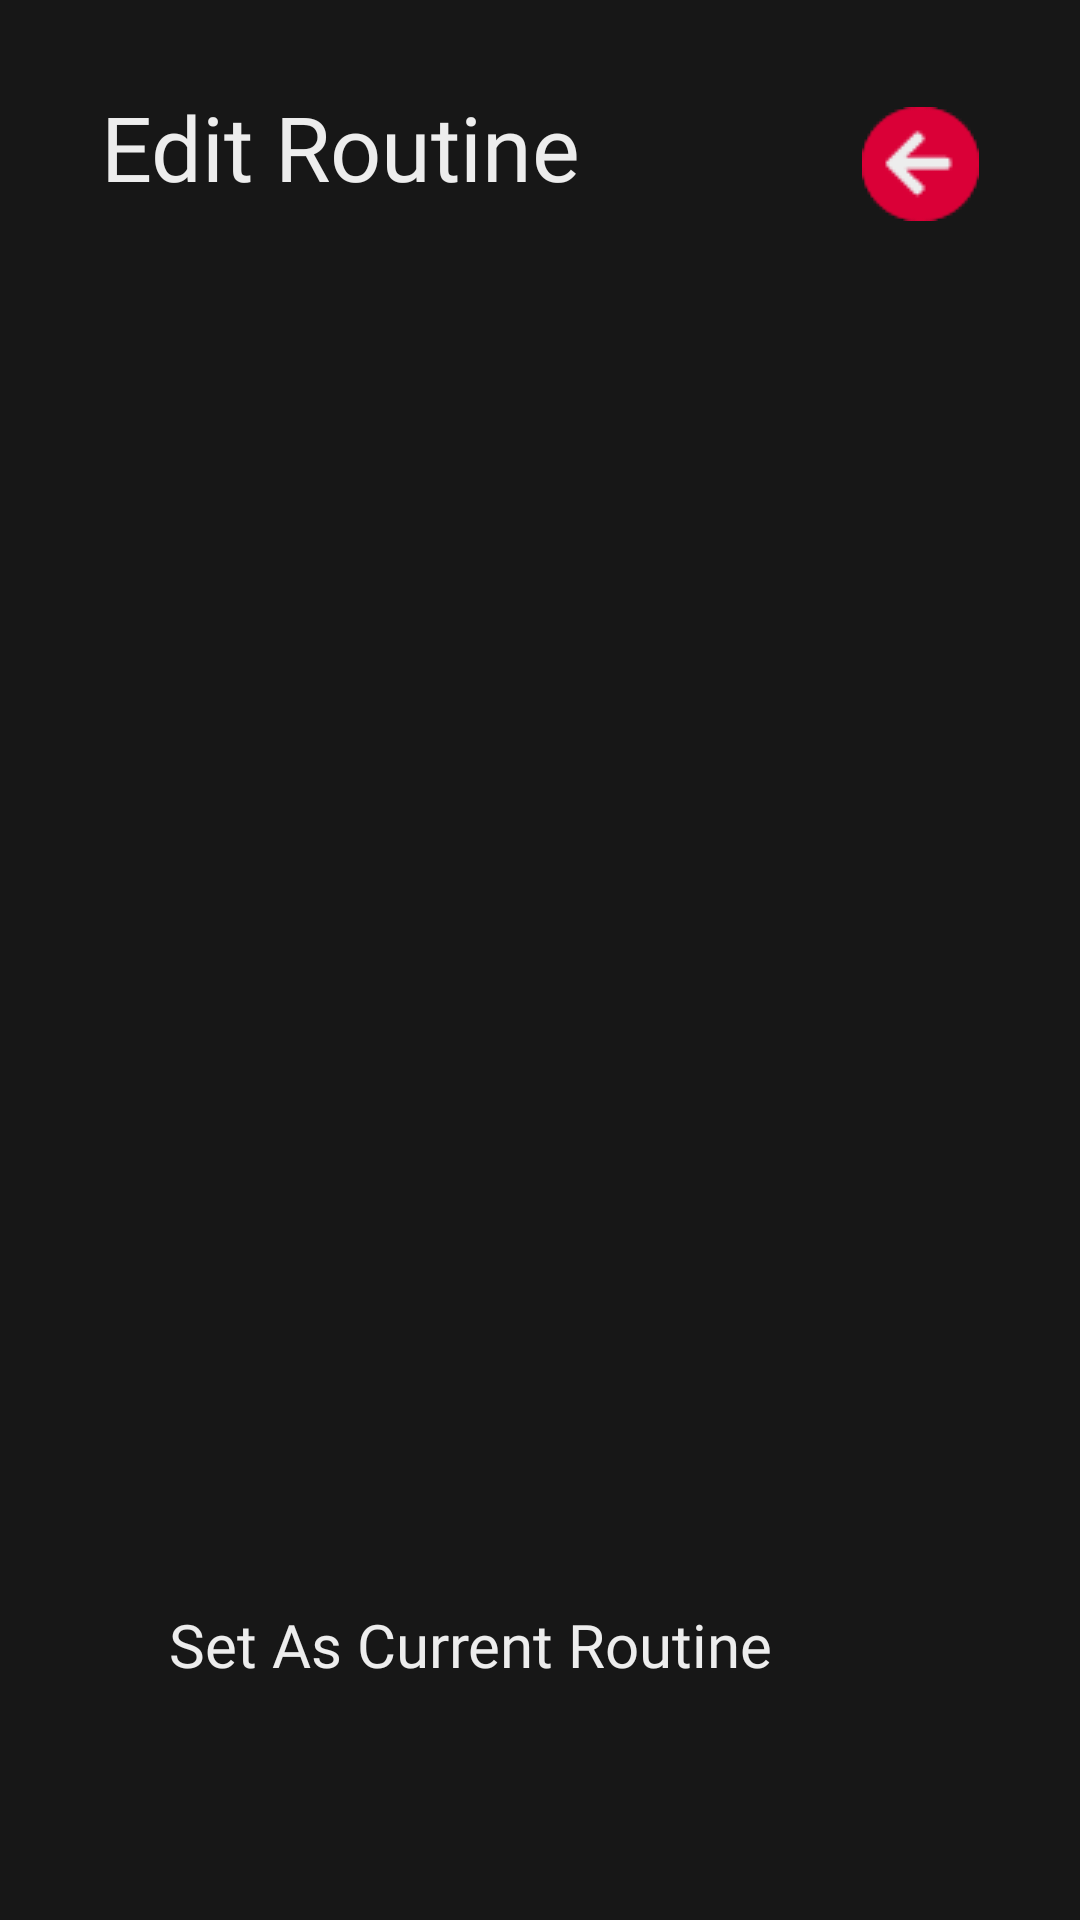

Produce the Android XML layout that renders to this screen, including the resource entries it uses.
<!-- AndroidManifest.xml: application theme Theme.FitnessGuide -->
<!-- res/layout/activity_edit_routine.xml -->
<?xml version="1.0" encoding="utf-8"?>
<androidx.constraintlayout.widget.ConstraintLayout xmlns:android="http://schemas.android.com/apk/res/android"
  xmlns:app="http://schemas.android.com/apk/res-auto"
  xmlns:tools="http://schemas.android.com/tools"
  android:layout_width="match_parent"
  android:layout_height="match_parent"
  android:background="@color/primary_bg"
  tools:context=".routines.EditRoutine">

  <androidx.constraintlayout.widget.ConstraintLayout
    android:layout_width="match_parent"
    android:layout_height="match_parent"
    android:background="@color/primary_bg"
    tools:context=".routines.CreateRoutine">

    <ImageButton
      android:id="@+id/back_btn2"
      android:layout_width="wrap_content"
      android:layout_height="wrap_content"
      android:layout_marginTop="10sp"
      android:background="@null"
      android:contentDescription="@string/back_button"
      android:onClick="backBtn"
      android:src="@drawable/back_btn"
      android:translationY="12sp"
      app:layout_constraintBottom_toBottomOf="parent"
      app:layout_constraintEnd_toEndOf="parent"
      app:layout_constraintHorizontal_bias="0.895"
      app:layout_constraintStart_toStartOf="parent"
      app:layout_constraintTop_toTopOf="parent"
      app:layout_constraintVertical_bias="0.023" />
    <ImageButton
      android:id="@+id/imageButton"
      android:layout_width="wrap_content"
      android:layout_height="wrap_content"
      android:background="@null"
      android:contentDescription="@string/create_routine_btn"
      android:onClick="editRoutine"
      app:layout_constraintBottom_toBottomOf="parent"
      app:layout_constraintEnd_toEndOf="parent"
      app:layout_constraintHorizontal_bias="0.497"
      app:layout_constraintStart_toStartOf="parent"
      app:layout_constraintTop_toTopOf="parent"
      app:layout_constraintVertical_bias="0.963"
      app:srcCompat="@drawable/edit_routine" />
    <ScrollView
      android:id="@+id/scrollVew5"
      android:layout_width="413dp"
      android:layout_height="427dp"
      app:layout_constraintBottom_toBottomOf="parent"
      app:layout_constraintEnd_toEndOf="parent"
      app:layout_constraintHorizontal_bias="1.0"
      app:layout_constraintStart_toStartOf="parent"
      app:layout_constraintTop_toTopOf="parent"
      app:layout_constraintVertical_bias="0.453">
      <LinearLayout
        android:id="@+id/edit_routine_list"
        android:layout_width="match_parent"
        android:layout_height="wrap_content"
        android:orientation="vertical"></LinearLayout>
    </ScrollView>
    <TextView
      android:id="@+id/textView11"
      android:layout_width="wrap_content"
      android:layout_height="wrap_content"
      android:fontFamily="@font/montserrat"
      android:text="Edit Routine"
      android:textColor="@color/primary_text"
      android:textSize="30sp"
      app:layout_constraintBottom_toBottomOf="parent"
      app:layout_constraintEnd_toEndOf="parent"
      app:layout_constraintHorizontal_bias="0.169"
      app:layout_constraintStart_toStartOf="parent"
      app:layout_constraintTop_toTopOf="parent"
      app:layout_constraintVertical_bias="0.048" />
    <CheckBox
      android:id="@+id/current_active2"
      android:layout_width="43dp"
      android:layout_height="28dp"
      android:buttonTint="@color/primary_text"
      android:checked="false"
      android:duplicateParentState="false"
      android:fontFamily="@font/montserrat"
      android:textColor="@color/primary_text"
      android:textSize="20sp"
      app:layout_constraintBottom_toBottomOf="parent"
      app:layout_constraintEnd_toEndOf="parent"
      app:layout_constraintHorizontal_bias="0.82"
      app:layout_constraintStart_toStartOf="parent"
      app:layout_constraintTop_toTopOf="parent"
      app:layout_constraintVertical_bias="0.87" />
  </androidx.constraintlayout.widget.ConstraintLayout>
  <ImageButton
    android:id="@+id/back_btn4"
    android:layout_width="wrap_content"
    android:layout_height="wrap_content"
    android:layout_marginTop="10sp"
    android:background="@null"
    android:contentDescription="@string/back_button"
    android:onClick="backBtn"
    android:src="@drawable/back_btn"
    android:translationY="12sp"
    app:layout_constraintBottom_toBottomOf="parent"
    app:layout_constraintEnd_toEndOf="parent"
    app:layout_constraintHorizontal_bias="0.895"
    app:layout_constraintStart_toStartOf="parent"
    app:layout_constraintTop_toTopOf="parent"
    app:layout_constraintVertical_bias="0.023" />
  <TextView
    android:id="@+id/textView33"
    android:layout_width="wrap_content"
    android:layout_height="wrap_content"
    android:fontFamily="@font/montserrat"
    android:text="@string/set_as_current_routine"
    android:textColor="@color/primary_text"
    android:textSize="20sp"
    app:layout_constraintBottom_toBottomOf="parent"
    app:layout_constraintEnd_toEndOf="parent"
    app:layout_constraintHorizontal_bias="0.356"
    app:layout_constraintStart_toStartOf="parent"
    app:layout_constraintTop_toTopOf="parent"
    app:layout_constraintVertical_bias="0.872" />
</androidx.constraintlayout.widget.ConstraintLayout>
<!-- resources referenced by this layout -->
<resources>
  <color name="primary_bg">#171717</color>
  <color name="primary_text">#EDEDED</color>
  <!-- drawable back_btn: png bitmap (drawable, 940 bytes) -->
  <!-- drawable edit_routine: png bitmap (drawable, 1782 bytes) -->
  <string name="back_button">Back Button</string>
  <string name="create_routine_btn">Create Routine Btn</string>
  <string name="set_as_current_routine">Set As Current Routine</string>
  <style name="Theme.FitnessGuide" parent="Theme.MaterialComponents.DayNight.DarkActionBar">
          
          <item name="colorPrimary">@color/primary_bg</item>
          <item name="colorPrimaryVariant">@color/primary_text</item>
          <item name="colorOnPrimary">@color/white</item>
          
          <item name="colorSecondary">@color/red</item>
          <item name="colorSecondaryVariant">@color/grey</item>
          <item name="colorOnSecondary">@color/black</item>
          
          <item name="android:statusBarColor" tools:targetApi="l">?attr/colorPrimaryVariant</item>
          
      </style>
  <color name="white">#FFFFFFFF</color>
  <color name="red">#DA0037</color>
  <color name="grey">#444444</color>
  <color name="black">#FF000000</color>
</resources>
